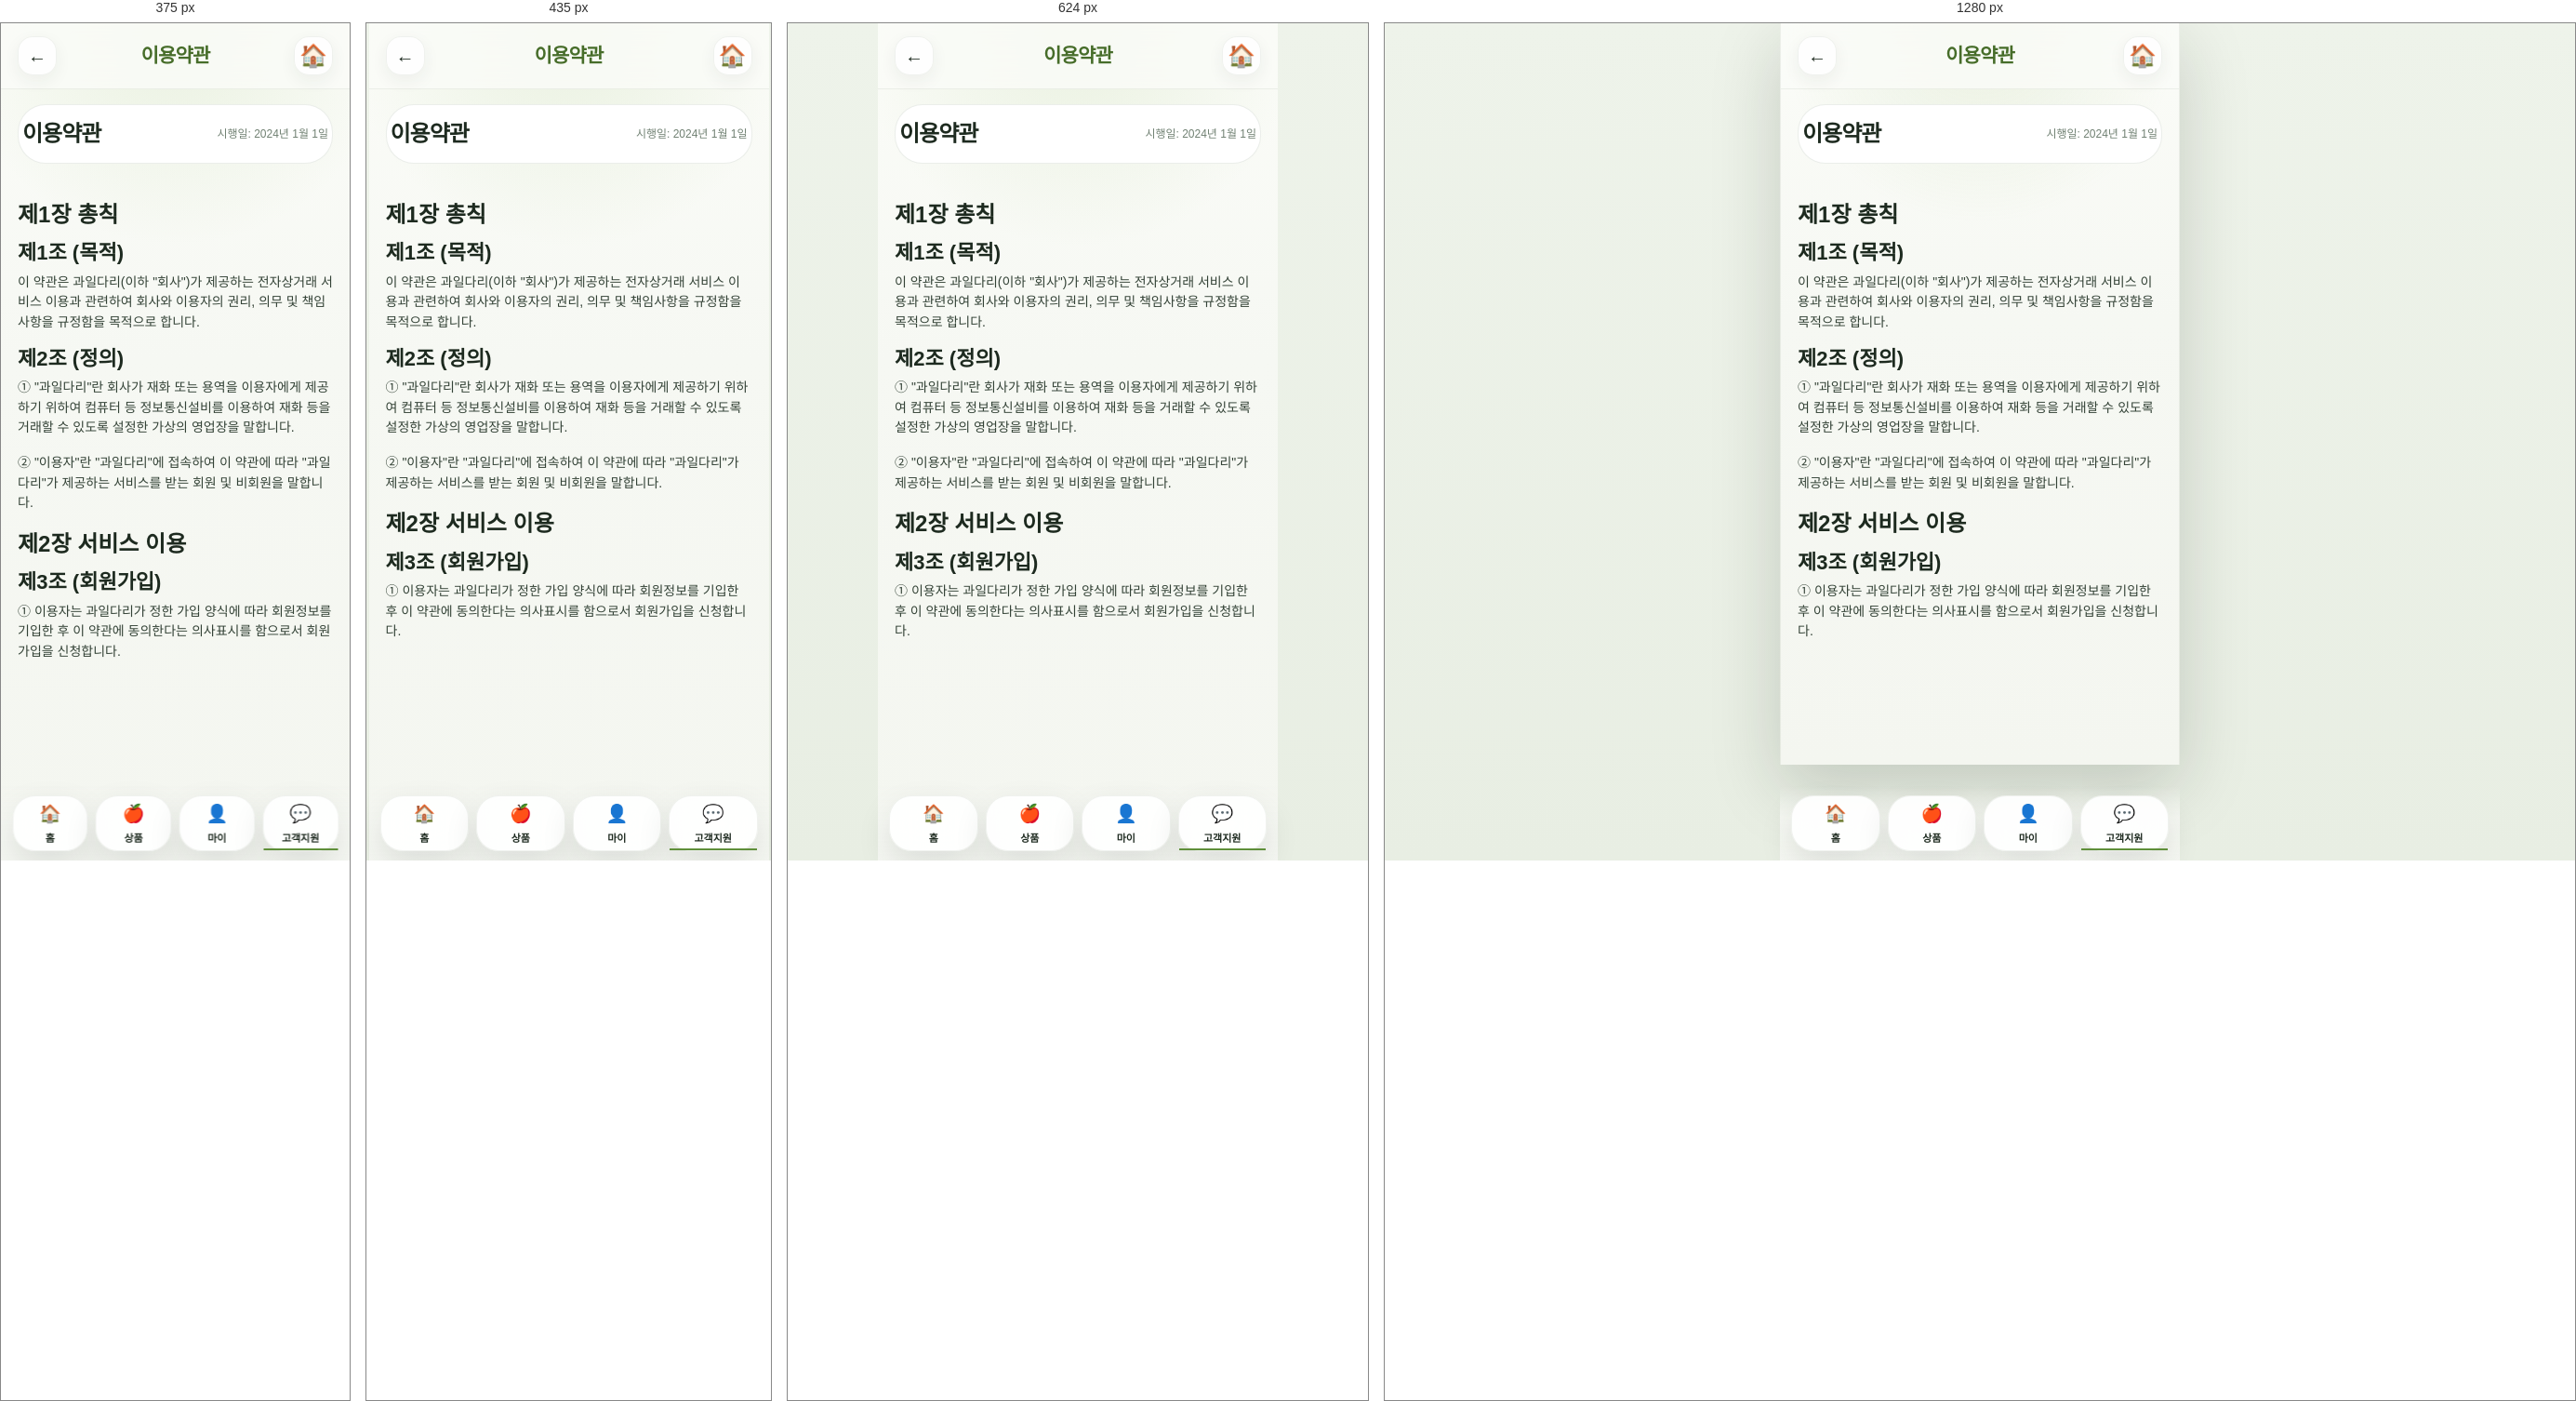
Rendered at 375 px, 435 px, 624 px and 1280 px, left to right.

<!-- file: terms.html -->
<!DOCTYPE html>
<html lang="ko">
<head>
    <meta charset="UTF-8">
    <meta name="viewport" content="width=device-width, initial-scale=1.0">
    <title>이용약관 - 과일다리</title>
    <link rel="stylesheet" href="../../styles/design-system.css">
    <link rel="stylesheet" href="../../styles/components.css">
    <link rel="stylesheet" href="../../styles/common-layout.css">
</head>
<body>
    <!-- Header -->
    <header class="header">
        
        <span class="header-back" onclick="history.back()">←</span>
        <h1 class="header-title">이용약관</h1>
        <div class="header-actions">
            <span class="header-icon">🏠</span>
        </div>
        
    </header>

    <!-- Main Content -->
    <main class="content">
        
            <div class="nav-bar">
                <h2>이용약관</h2>
                <p class="page-desc">시행일: 2024년 1월 1일</p>
            </div>

            <div class="terms-content" style="line-height: 1.8; font-size: 14px;">
                <h3 style="margin: 20px 0 12px;">제1장 총칙</h3>

                <h4 style="margin: 16px 0 8px;">제1조 (목적)</h4>
                <p style="margin-bottom: 16px;">이 약관은 과일다리(이하 "회사")가 제공하는 전자상거래 서비스 이용과 관련하여 회사와 이용자의 권리, 의무 및 책임사항을 규정함을 목적으로 합니다.</p>

                <h4 style="margin: 16px 0 8px;">제2조 (정의)</h4>
                <p style="margin-bottom: 16px;">① "과일다리"란 회사가 재화 또는 용역을 이용자에게 제공하기 위하여 컴퓨터 등 정보통신설비를 이용하여 재화 등을 거래할 수 있도록 설정한 가상의 영업장을 말합니다.</p>
                <p style="margin-bottom: 16px;">② "이용자"란 "과일다리"에 접속하여 이 약관에 따라 "과일다리"가 제공하는 서비스를 받는 회원 및 비회원을 말합니다.</p>

                <h3 style="margin: 20px 0 12px;">제2장 서비스 이용</h3>

                <h4 style="margin: 16px 0 8px;">제3조 (회원가입)</h4>
                <p style="margin-bottom: 16px;">① 이용자는 과일다리가 정한 가입 양식에 따라 회원정보를 기입한 후 이 약관에 동의한다는 의사표시를 함으로서 회원가입을 신청합니다.</p>
            </div>
            
    </main>

    <!-- Bottom Navigation -->
    <nav class="bottom-nav">
        <a href="/pages/home/index.html" class="nav-link">
            <span class="icon">🏠</span>
            <span class="label">홈</span>
        </a>
        <a href="/pages/products/index.html" class="nav-link">
            <span class="icon">🍎</span>
            <span class="label">상품</span>
        </a>
        <a href="/pages/mypage/index.html" class="nav-link">
            <span class="icon">👤</span>
            <span class="label">마이</span>
        </a>
        <a href="/pages/support/index.html" class="nav-link active">
            <span class="icon">💬</span>
            <span class="label">고객지원</span>
        </a>
    </nav>
</body>
</html>

/* @media block from components.css */
@media (max-width: 390px) {
  .help-grid,
  .quick-menu-grid {
    grid-template-columns: repeat(3, minmax(0, 1fr));
  }

  .contact-grid,
  .benefits-grid,
  .order-status-grid {
    grid-template-columns: 1fr;
  }

  .profile-stats {
    grid-template-columns: 1fr;
  }
}

/* @media block from common-layout.css */
@media (min-width: 480px) {
    .products-grid {
        grid-template-columns: repeat(2, 1fr);
    }
}

/* @media block from common-layout.css */
@media (min-width: 768px) {
    html,
    body {
        min-height: 100%;
    }

    body {
        border-left: 1px solid rgba(61, 88, 56, 0.08);
        border-right: 1px solid rgba(61, 88, 56, 0.08);
        box-shadow: 0 24px 70px rgba(22, 33, 23, 0.18);
    }
}

/* @media block from common-layout.css */
@media (max-width: 380px) {
    .help-grid,
    .quick-menu-grid,
    .recommend-products,
    .input-row,
    .action-buttons,
    .payment-methods,
    .address-select,
    .security-chips {
        grid-template-columns: repeat(2, minmax(0, 1fr));
    }

    .contact-grid,
    .benefits-grid,
    .order-status-grid,
    .profile-stats {
        grid-template-columns: 1fr;
    }

    .profile-name,
    .membership-title,
    .welcome-title,
    .success-title {
        font-size: 22px;
    }
}